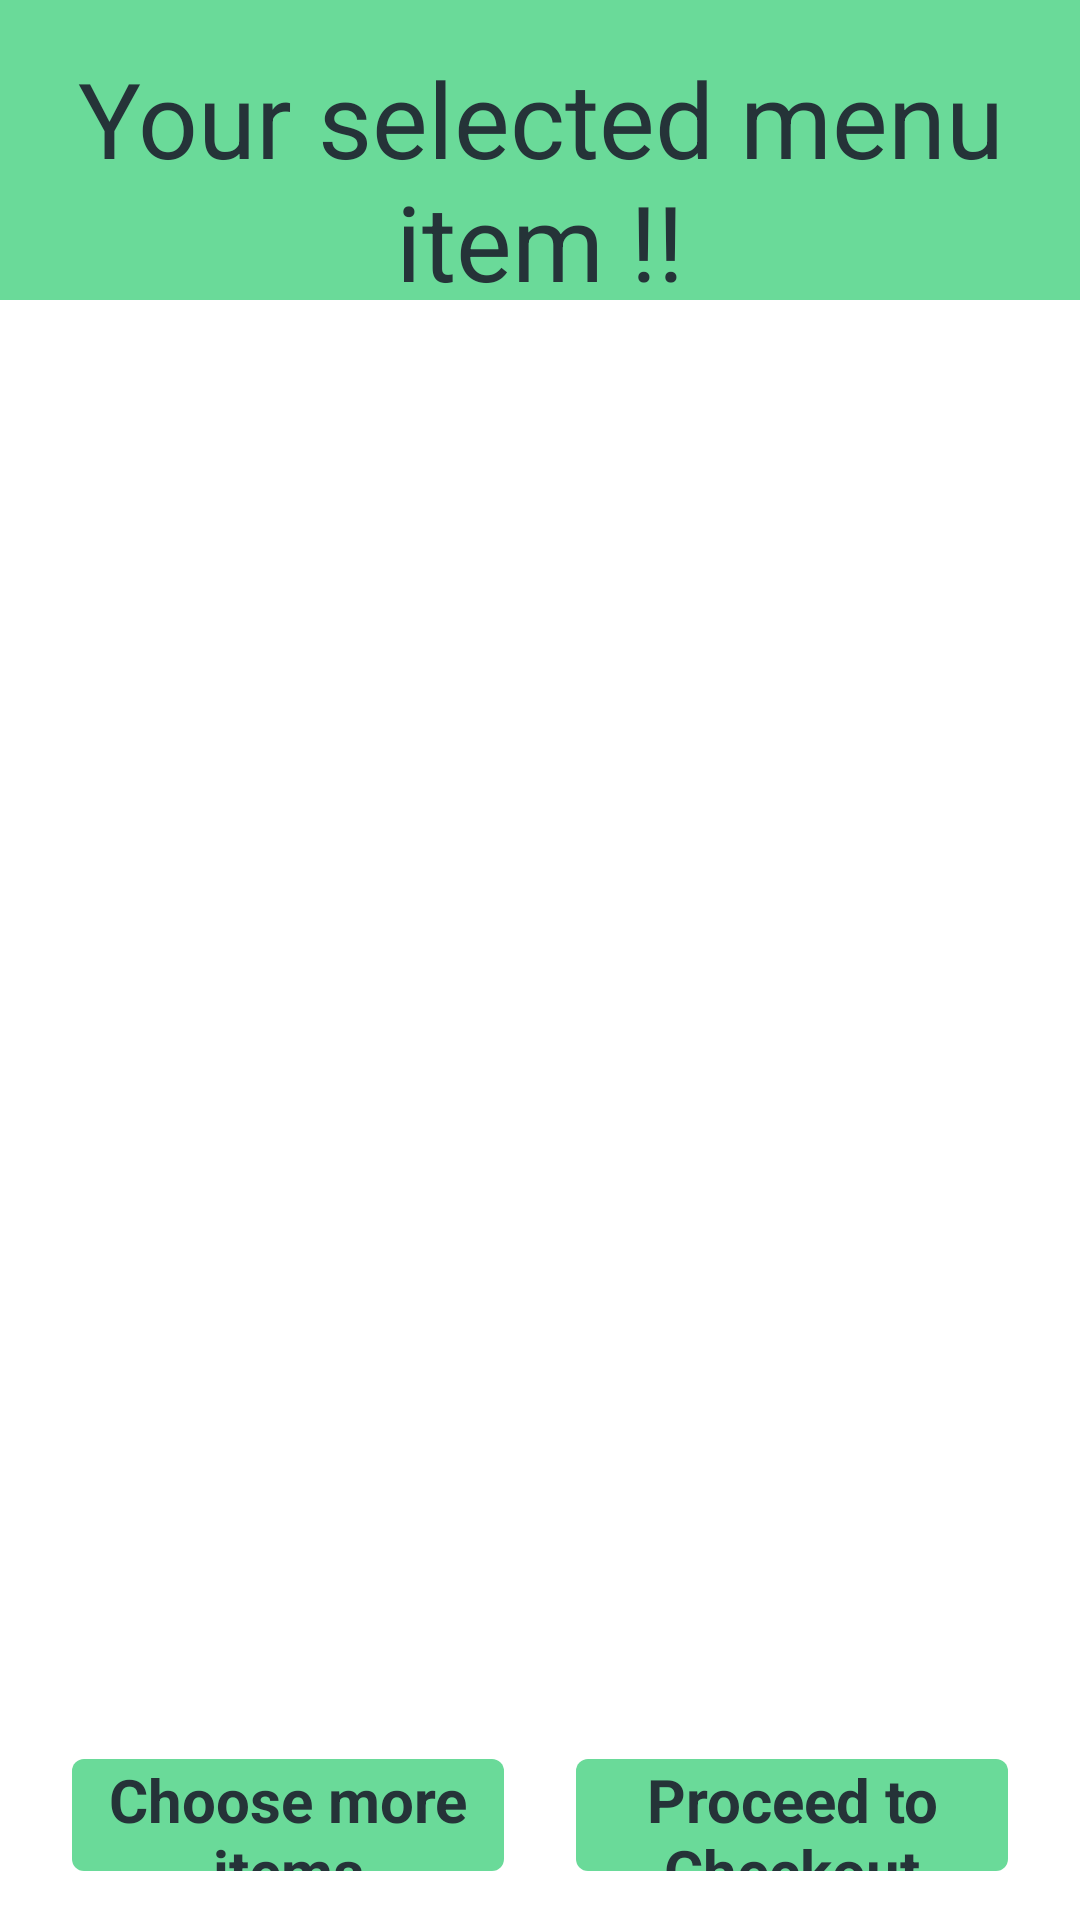

Layout XML and referenced resources for this Android screen:
<!-- AndroidManifest.xml: application theme AppTheme -->
<!-- res/layout/activity_single_menu.xml -->
<?xml version="1.0" encoding="utf-8"?>
<LinearLayout xmlns:android="http://schemas.android.com/apk/res/android"
    android:layout_width="match_parent"
    android:layout_height="match_parent"
    android:orientation="vertical">

    <TextView
        android:layout_width="match_parent"
        android:layout_height="100dp"
        android:background="@color/main_green"
        android:paddingTop="16dp"
        android:text="@string/single_menu_screen_header"
        android:textAlignment="center"
        android:textColor="@color/base_button_text_color_selector"
        android:textSize="35dp" />

    <TextView
        android:id="@+id/single_menu_name"
        android:layout_width="wrap_content"
        android:layout_height="0dp"
        android:layout_gravity="center_horizontal"
        android:layout_marginTop="20dp"
        android:layout_weight="0.05"
        android:textSize="35dp" />

    <TextView
        android:id="@+id/single_menu_price"
        android:layout_width="wrap_content"
        android:layout_height="0dp"
        android:layout_gravity="center_horizontal"
        android:layout_weight="0.05"
        android:textSize="35dp" />

    <ImageView
        android:id="@+id/single_menu_image"
        android:layout_width="wrap_content"
        android:layout_height="0dp"
        android:layout_gravity="center_horizontal"
        android:layout_weight="0.50" />



    <LinearLayout
        android:layout_width="match_parent"
        android:layout_height="0dp"
        android:layout_margin="16dp"
        android:layout_weight="0.05"
        android:orientation="horizontal">

        <Button
            android:id="@+id/choose_extra_menu"
            style="@style/Button"
            android:layout_width="0dp"
            android:layout_height="wrap_content"
            android:layout_marginRight="16dp"
            android:layout_weight="0.5"
            android:text="@string/choose_extra_menu_text" />


        <Button
            android:id="@+id/checkout"
            style="@style/Button"
            android:layout_width="0dp"
            android:layout_height="wrap_content"
            android:layout_weight="0.5"
            android:text="@string/checkout_text" />
    </LinearLayout>


</LinearLayout>
<!-- resources referenced by this layout -->
<resources>
  <color name="main_green">#6ADA99</color>
  <string name="checkout_text">Proceed to Checkout</string>
  <string name="choose_extra_menu_text">Choose more items</string>
  <string name="single_menu_screen_header">Your selected menu item !!</string>
  <style name="Button" parent="BaseButton.Small.Green">
          <item name="android:layout_width">0dp</item>
          <item name="android:layout_weight">1</item>
          <item name="android:layout_marginLeft">@dimen/base_button_horizontal_margin</item>
          <item name="android:layout_marginRight">@dimen/base_button_horizontal_margin</item>
      </style>
  <style name="AppTheme" parent="android:Theme.Holo.Light.DarkActionBar">
          
      </style>
  <style name="BaseButton.Small.Green">
          <item name="android:background">@drawable/btn_green_bg</item>
          <item name="android:textColor">@color/base_button_text_color_selector</item>
      </style>
  <dimen name="base_button_horizontal_margin">8dp</dimen>
  <!-- drawable btn_green_bg (drawable) -->
  <?xml version="1.0" encoding="utf-8"?>
  <selector xmlns:android="http://schemas.android.com/apk/res/android">
    <item
      android:state_pressed="true"
      android:drawable="@drawable/btn_green_pressed"/>
    <item
      android:state_enabled="false"
      android:drawable="@drawable/btn_green_disabled"/>
    <item
      android:state_enabled="true"
      android:drawable="@drawable/btn_green_bg_normal"/>
  </selector>
  <!-- drawable btn_green_pressed (drawable) -->
  <?xml version="1.0" encoding="utf-8"?>
  <shape
    xmlns:android="http://schemas.android.com/apk/res/android"
    android:shape="rectangle">
  
    <corners android:radius="@dimen/control_button_corner_radius"/>
  
    <solid android:color="@color/main_green_pressed"/>
  </shape>
  <!-- drawable btn_green_disabled (drawable) -->
  <?xml version="1.0" encoding="utf-8"?>
  <shape
    xmlns:android="http://schemas.android.com/apk/res/android"
    android:shape="rectangle">
  
    <corners android:radius="@dimen/control_button_corner_radius"/>
  
    <solid android:color="@color/main_green_disabled"/>
  </shape>
  <!-- drawable btn_green_bg_normal (drawable) -->
  <?xml version="1.0" encoding="utf-8"?>
  <shape
    xmlns:android="http://schemas.android.com/apk/res/android"
    android:shape="rectangle">
  
    <corners android:radius="@dimen/control_button_corner_radius"/>
  
    <solid android:color="@color/main_green"/>
  </shape>
  <dimen name="control_button_corner_radius">4dp</dimen>
  <color name="main_green_pressed">#57B27D</color>
  <color name="main_green_disabled">#4D6ADA99</color>
</resources>
